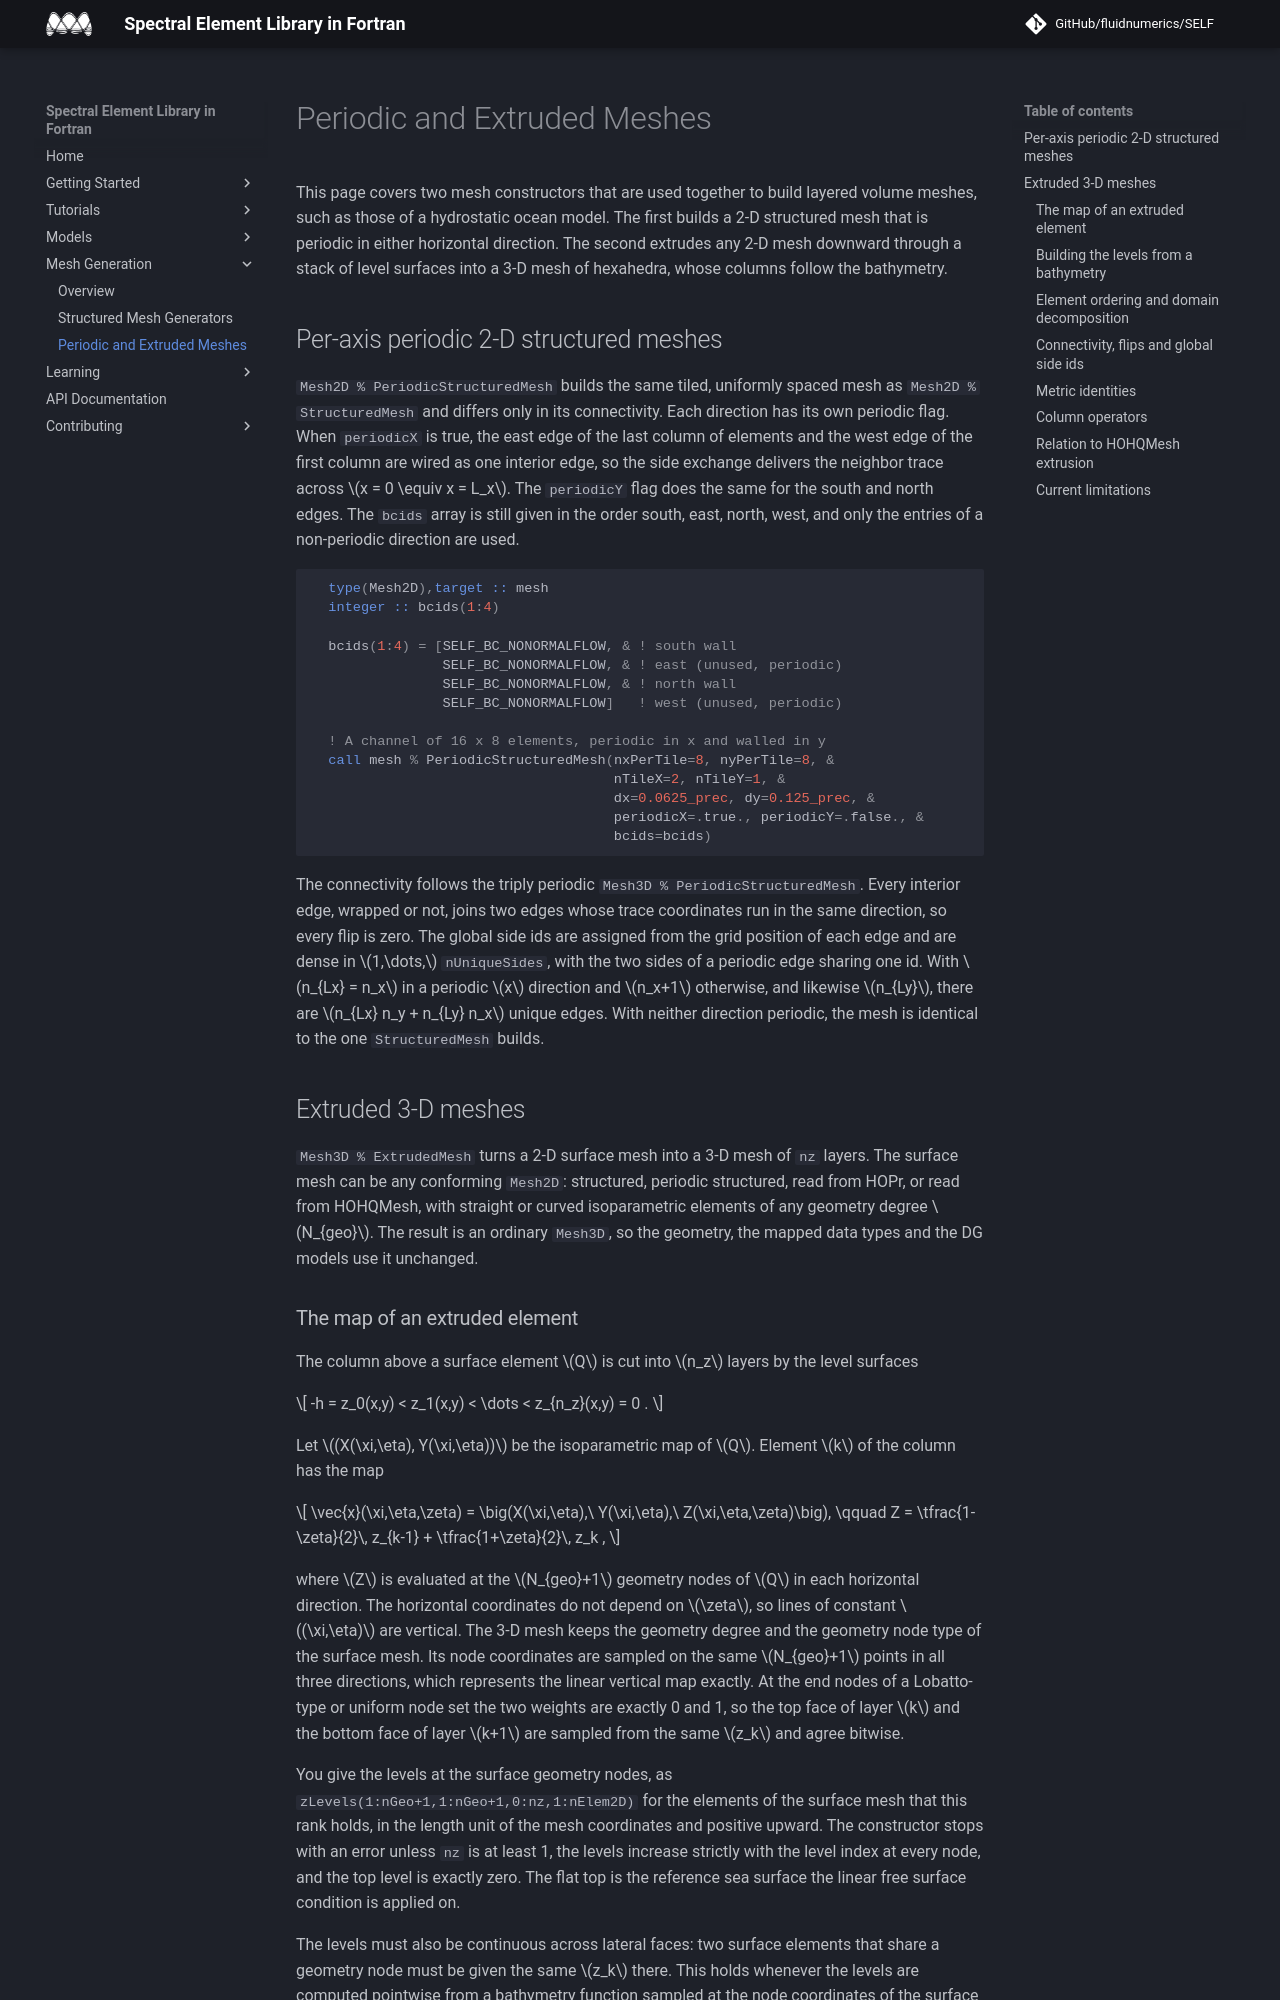

repository: FluidNumerics/SELF · page: MeshGeneration/ExtrudedMesh/index.html · generator: jekyll

# Periodic and Extruded Meshes

This page covers two mesh constructors that are used together to build layered volume meshes, such as those of a hydrostatic ocean model.
The first builds a 2-D structured mesh that is periodic in either horizontal direction.
The second extrudes any 2-D mesh downward through a stack of level surfaces into a 3-D mesh of hexahedra, whose columns follow the bathymetry.

## Per-axis periodic 2-D structured meshes

`Mesh2D % PeriodicStructuredMesh` builds the same tiled, uniformly spaced mesh as `Mesh2D % StructuredMesh` and differs only in its connectivity.
Each direction has its own periodic flag.
When `periodicX` is true, the east edge of the last column of elements and the west edge of the first column are wired as one interior edge, so the side exchange delivers the neighbor trace across $x = 0 \equiv x = L_x$.
The `periodicY` flag does the same for the south and north edges.
The `bcids` array is still given in the order south, east, north, west, and only the entries of a non-periodic direction are used.

```fortran
  type(Mesh2D),target :: mesh
  integer :: bcids(1:4)

  bcids(1:4) = [SELF_BC_NONORMALFLOW, & ! south wall
                SELF_BC_NONORMALFLOW, & ! east (unused, periodic)
                SELF_BC_NONORMALFLOW, & ! north wall
                SELF_BC_NONORMALFLOW]   ! west (unused, periodic)

  ! A channel of 16 x 8 elements, periodic in x and walled in y
  call mesh % PeriodicStructuredMesh(nxPerTile=8, nyPerTile=8, &
                                     nTileX=2, nTileY=1, &
                                     dx=0.0625_prec, dy=0.125_prec, &
                                     periodicX=.true., periodicY=.false., &
                                     bcids=bcids)
```

The connectivity follows the triply periodic `Mesh3D % PeriodicStructuredMesh`.
Every interior edge, wrapped or not, joins two edges whose trace coordinates run in the same direction, so every flip is zero.
The global side ids are assigned from the grid position of each edge and are dense in $1,\dots,$ `nUniqueSides`, with the two sides of a periodic edge sharing one id.
With $n_{Lx} = n_x$ in a periodic $x$ direction and $n_x+1$ otherwise, and likewise $n_{Ly}$, there are $n_{Lx} n_y + n_{Ly} n_x$ unique edges.
With neither direction periodic, the mesh is identical to the one `StructuredMesh` builds.

## Extruded 3-D meshes

`Mesh3D % ExtrudedMesh` turns a 2-D surface mesh into a 3-D mesh of `nz` layers.
The surface mesh can be any conforming `Mesh2D`: structured, periodic structured, read from HOPr, or read from HOHQMesh, with straight or curved isoparametric elements of any geometry degree $N_{geo}$.
The result is an ordinary `Mesh3D`, so the geometry, the mapped data types and the DG models use it unchanged.

### The map of an extruded element

The column above a surface element $Q$ is cut into $n_z$ layers by the level surfaces

$$
-h = z_0(x,y) < z_1(x,y) < \dots < z_{n_z}(x,y) = 0 .
$$

Let $(X(\xi,\eta), Y(\xi,\eta))$ be the isoparametric map of $Q$.
Element $k$ of the column has the map

$$
\vec{x}(\xi,\eta,\zeta) = \big(X(\xi,\eta),\ Y(\xi,\eta),\ Z(\xi,\eta,\zeta)\big), \qquad
Z = \tfrac{1-\zeta}{2}\, z_{k-1} + \tfrac{1+\zeta}{2}\, z_k ,
$$

where $Z$ is evaluated at the $N_{geo}+1$ geometry nodes of $Q$ in each horizontal direction.
The horizontal coordinates do not depend on $\zeta$, so lines of constant $(\xi,\eta)$ are vertical.
The 3-D mesh keeps the geometry degree and the geometry node type of the surface mesh.
Its node coordinates are sampled on the same $N_{geo}+1$ points in all three directions, which represents the linear vertical map exactly.
At the end nodes of a Lobatto-type or uniform node set the two weights are exactly 0 and 1, so the top face of layer $k$ and the bottom face of layer $k+1$ are sampled from the same $z_k$ and agree bitwise.

You give the levels at the surface geometry nodes, as `zLevels(1:nGeo+1,1:nGeo+1,0:nz,1:nElem2D)` for the elements of the surface mesh that this rank holds, in the length unit of the mesh coordinates and positive upward.
The constructor stops with an error unless `nz` is at least 1, the levels increase strictly with the level index at every node, and the top level is exactly zero.
The flat top is the reference sea surface the linear free surface condition is applied on.

The levels must also be continuous across lateral faces: two surface elements that share a geometry node must be given the same $z_k$ there.
This holds whenever the levels are computed pointwise from a bathymetry function sampled at the node coordinates of the surface mesh, as the two helpers below do.
The constructor cannot check it, because the neighbor across a lateral face may be on another rank.
